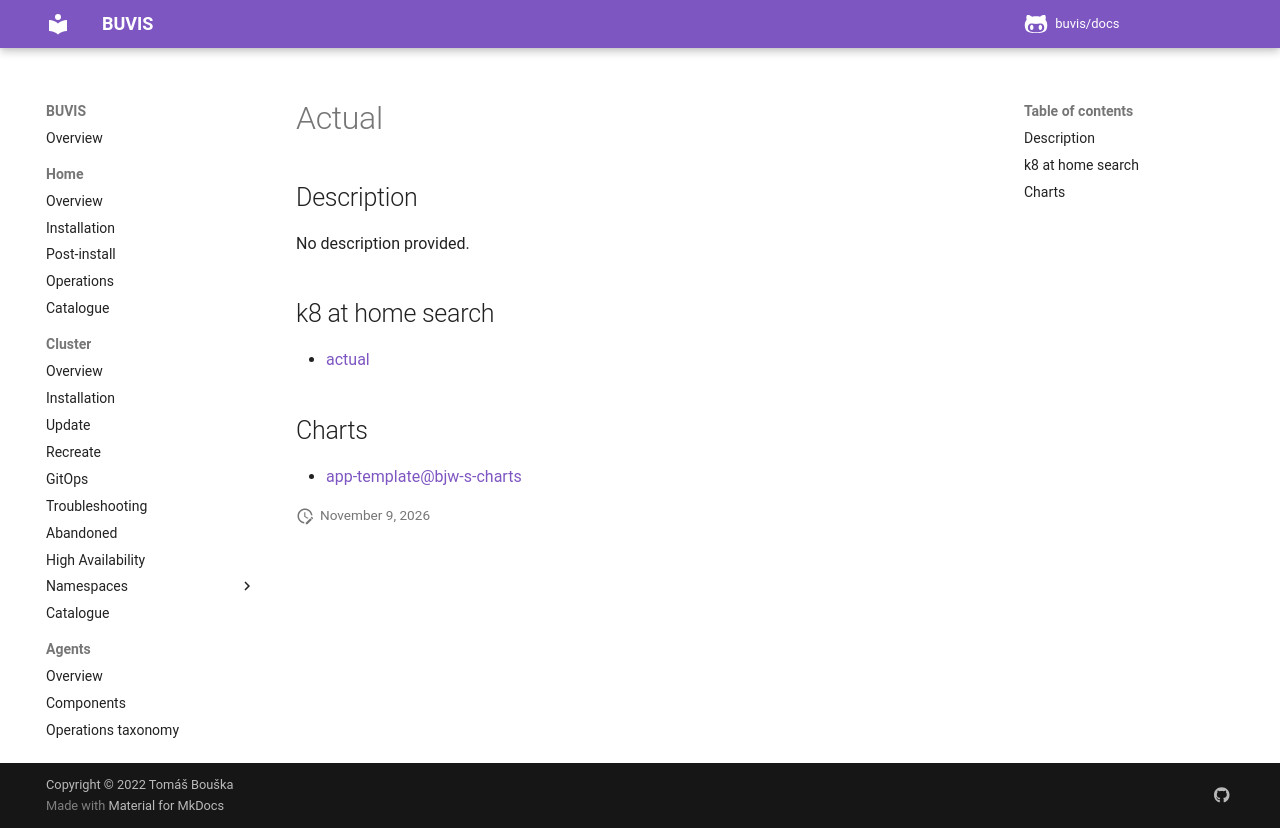

repository: buvis/docs · page: cluster/catalogue/actual/index.html · generator: mkdocs

# Actual

## Description

No description provided.

## k8 at home search

- [actual](https://nanne.dev/k8s-at-home-search/#/actual)

## Charts

- [app-template@bjw-s-charts](https://bjw-s.github.io/helm-charts/)
